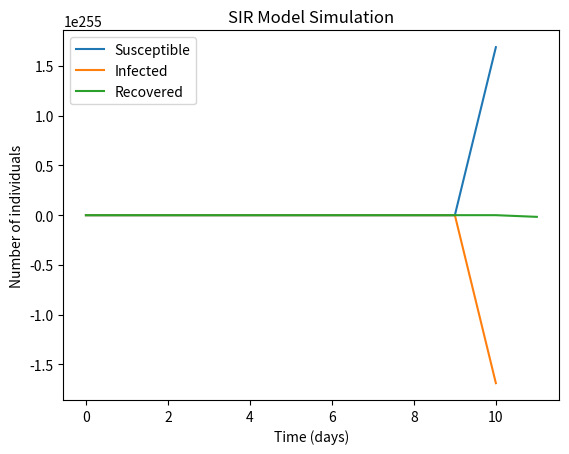

This chart was generated by the following Python code:
import numpy as np
import matplotlib.pyplot as plt


# Function to implement SIR model
def simulate_SIR(beta, gamma, S0, I0, R0, t_max, dt):
    
    # Initialize arrays
    t = np.arange(0, t_max+dt, dt)
    S = np.zeros(len(t))
    I = np.zeros(len(t))
    R = np.zeros(len(t))
    
    # Set initial conditions
    S[0] = S0
    I[0] = I0
    R[0] = R0
    
    # Euler's method to solve the differential equations
    for i in range(1, len(t)):
        S[i] = S[i-1] - beta * S[i-1] * I[i-1] * dt
        I[i] = I[i-1] + (beta * S[i-1] * I[i-1] - gamma * I[i-1]) * dt
        R[i] = R[i-1] + gamma * I[i-1] * dt
    
    # Return results
    return S, I, R


# Set parameters and initial conditions
beta = 0.2
gamma = 0.1
S0 = 999
I0 = 1
R0 = 0
t_max = 100
dt = 0.1

# Simulate the SIR model
S, I, R = simulate_SIR(beta, gamma, S0, I0, R0, t_max, dt)

# Plot the results
plt.plot(S, label='Susceptible')
plt.plot(I, label='Infected')
plt.plot(R, label='Recovered')
plt.xlabel('Time (days)')
plt.ylabel('Number of individuals')
plt.title('SIR Model Simulation')
plt.legend()
plt.show()
